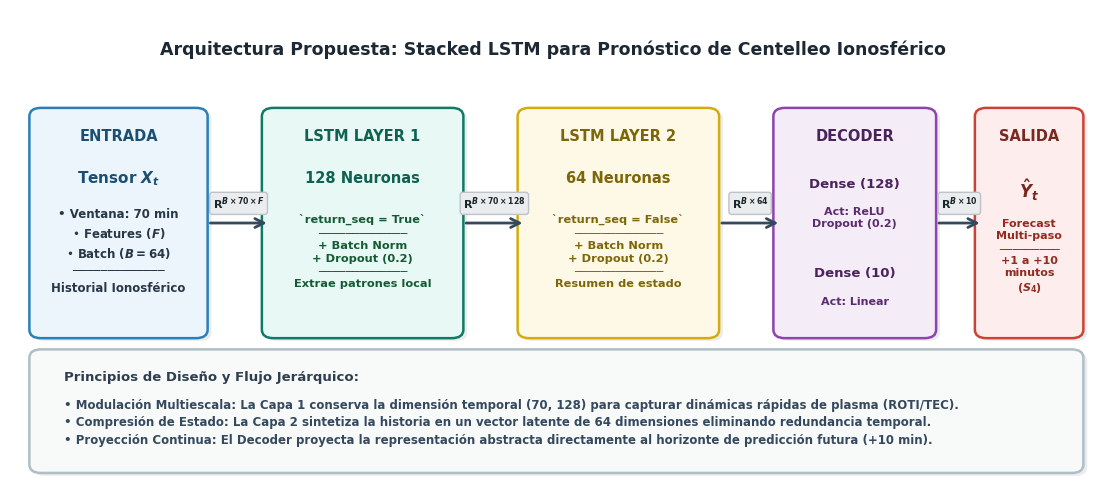

Recreate this plot in Python.
import matplotlib.pyplot as plt
import matplotlib.patches as mpatches
from matplotlib.patches import FancyBboxPatch, FancyArrowPatch, BoxStyle

# ------------------------------------------------------------
# 1. Configuración Estilo IEEE / Paper de Alto Impacto
# ------------------------------------------------------------
plt.rcParams['figure.dpi'] = 300
plt.rcParams['font.family'] = 'sans-serif'
plt.rcParams['font.sans-serif'] = ['DejaVu Sans', 'Arial', 'Helvetica']
plt.rcParams['font.weight'] = 'bold'

fig, ax = plt.subplots(figsize=(14.0, 6.2), facecolor='#FFFFFF')
ax.set_xlim(0, 14)
ax.set_ylim(0, 8.5)
ax.axis('off')

# ------------------------------------------------------------
# 2. Funciones de Dibujo Avanzadas
# ------------------------------------------------------------
def draw_card(x, y, w, h, bg_color, border_color, title="", title_color="#000000"):
    """Dibuja una tarjeta con estilo moderno y encabezado."""
    # Sombra sutil tras la caja
    shadow = FancyBboxPatch((x + 0.05, y - 0.05), w, h, boxstyle="round,pad=0.15", 
                            fc='#EAEDED', ec='none', zorder=1)
    ax.add_patch(shadow)
    
    # Caja principal
    box = FancyBboxPatch((x, y), w, h, boxstyle="round,pad=0.15", 
                         fc=bg_color, ec=border_color, lw=1.8, zorder=2)
    ax.add_patch(box)
    
    if title:
        ax.text(x + w/2, y + h - 0.35, title, ha='center', va='center', 
                fontsize=10.5, weight='bold', color=title_color, zorder=3)

def draw_badge_arrow(x1, y1, x2, y2, tensor_str):
    """Dibuja flecha de conexión con badge flotante para el tensor."""
    # Flecha
    arrow = FancyArrowPatch((x1, y1), (x2, y2), arrowstyle='->', 
                            mutation_scale=16, color='#34495E', lw=2.0, zorder=4)
    ax.add_patch(arrow)
    
    # Badge para el tensor
    mid_x, mid_y = (x1 + x2) / 2, (y1 + y2) / 2
    txt = ax.text(mid_x, mid_y + 0.35, tensor_str, fontsize=8.0, weight='bold', 
                  ha='center', va='center', color='#1A252C', zorder=6)
    txt.set_bbox(dict(facecolor='#EAECEE', alpha=1.0, edgecolor='#BDC3C7', 
                      boxstyle='round,pad=0.25'))

# ------------------------------------------------------------
# 3. CONSTRUCCIÓN DE LA ARQUITECTURA
# ------------------------------------------------------------

# --- 1. INPUT TENSOR ---
draw_card(0.4, 2.8, 2.0, 3.8, "#EBF5FB", "#2980B9", "ENTRADA", "#1B4F72")
ax.text(1.4, 5.5, "Tensor $X_t$", ha='center', va='center', fontsize=11.0, weight='bold', color='#1B4F72')
ax.text(1.4, 4.2, "• Ventana: 70 min\n• Features ($F$)\n• Batch ($B = 64$)\n─────────────\nHistorial Ionosférico", 
        ha='center', va='center', fontsize=8.5, color='#283747', linespacing=1.4, zorder=3)

draw_badge_arrow(2.55, 4.7, 3.35, 4.7, r"$\mathbf{R}^{B \times 70 \times F}$")

# --- 2. CAPA RECURRENTE 1 ---
draw_card(3.4, 2.8, 2.3, 3.8, "#E8F8F5", "#117A65", "LSTM LAYER 1", "#0E6251")
ax.text(4.55, 5.5, "128 Neuronas", ha='center', va='center', fontsize=10.5, weight='bold', color='#0E6251')
ax.text(4.55, 4.2, "`return_seq = True`\n─────────────\n+ Batch Norm\n+ Dropout (0.2)\n─────────────\nExtrae patrones local", 
        ha='center', va='center', fontsize=8.2, color='#145A32', linespacing=1.35, zorder=3)

draw_badge_arrow(5.85, 4.7, 6.65, 4.7, r"$\mathbf{R}^{B \times 70 \times 128}$")

# --- 3. CAPA RECURRENTE 2 ---
draw_card(6.7, 2.8, 2.3, 3.8, "#FEF9E7", "#D4AC0D", "LSTM LAYER 2", "#7D6608")
ax.text(7.85, 5.5, "64 Neuronas", ha='center', va='center', fontsize=10.5, weight='bold', color='#7D6608')
ax.text(7.85, 4.2, "`return_seq = False`\n─────────────\n+ Batch Norm\n+ Dropout (0.2)\n─────────────\nResumen de estado", 
        ha='center', va='center', fontsize=8.2, color='#7D6608', linespacing=1.35, zorder=3)

draw_badge_arrow(9.15, 4.7, 9.95, 4.7, r"$\mathbf{R}^{B \times 64}$")

# --- 4. DECODER ---
draw_card(10.0, 2.8, 1.8, 3.8, "#F4ECF7", "#8E44AD", "DECODER", "#4A235A")
ax.text(10.9, 5.4, "Dense (128)", ha='center', va='center', fontsize=9.5, weight='bold', color='#4A235A')
ax.text(10.9, 4.8, "Act: ReLU\nDropout (0.2)", ha='center', va='center', fontsize=8.0, color='#5B2C6F')
ax.text(10.9, 3.8, "Dense (10)", ha='center', va='center', fontsize=9.5, weight='bold', color='#4A235A')
ax.text(10.9, 3.3, "Act: Linear", ha='center', va='center', fontsize=8.0, color='#5B2C6F')

draw_badge_arrow(11.95, 4.7, 12.55, 4.7, r"$\mathbf{R}^{B \times 10}$")

# --- 5. SALIDA / PRONÓSTICO ---
draw_card(12.6, 2.8, 1.1, 3.8, "#FDEDEC", "#CB4335", "SALIDA", "#78281F")
ax.text(13.15, 5.3, r"$\hat{Y}_t$", ha='center', va='center', fontsize=12.0, weight='bold', color='#78281F')
ax.text(13.15, 4.1, "Forecast\nMulti-paso\n─────────\n+1 a +10\nminutos\n($S_4$)", 
        ha='center', va='center', fontsize=8.0, color='#922B21', linespacing=1.3, zorder=3)

# ------------------------------------------------------------
# 4. TÍTULO Y PANEL DE JUSTIFICACIÓN
# ------------------------------------------------------------
ax.text(7.0, 7.8, "Arquitectura Propuesta: Stacked LSTM para Pronóstico de Centelleo Ionosférico", 
        ha='center', va='center', fontsize=12.5, weight='bold', color='#1C2833')

# Panel inferior explicativo con estética limpia
draw_card(0.4, 0.4, 13.3, 1.9, "#F8F9F9", "#B0BEC5", "", "#2C3E50")
ax.text(0.7, 1.9, "Principios de Diseño y Flujo Jerárquico:", fontsize=9.5, weight='bold', color='#2C3E50')
ax.text(0.7, 1.15, 
        "• Modulación Multiescala: La Capa 1 conserva la dimensión temporal (70, 128) para capturar dinámicas rápidas de plasma (ROTI/TEC).\n"
        "• Compresión de Estado: La Capa 2 sintetiza la historia en un vector latente de 64 dimensiones eliminando redundancia temporal.\n"
        "• Proyección Continua: El Decoder proyecta la representación abstracta directamente al horizonte de predicción futura (+10 min).",
        fontsize=8.5, color='#34495E', linespacing=1.45, va='center')

# Guardar figura en alta resolución
plt.savefig("Figura2_Arquitectura_Stacked_LSTM_Sofisticada.png", dpi=300, bbox_inches='tight', pad_inches=0.03, facecolor='#FFFFFF')
plt.show()
